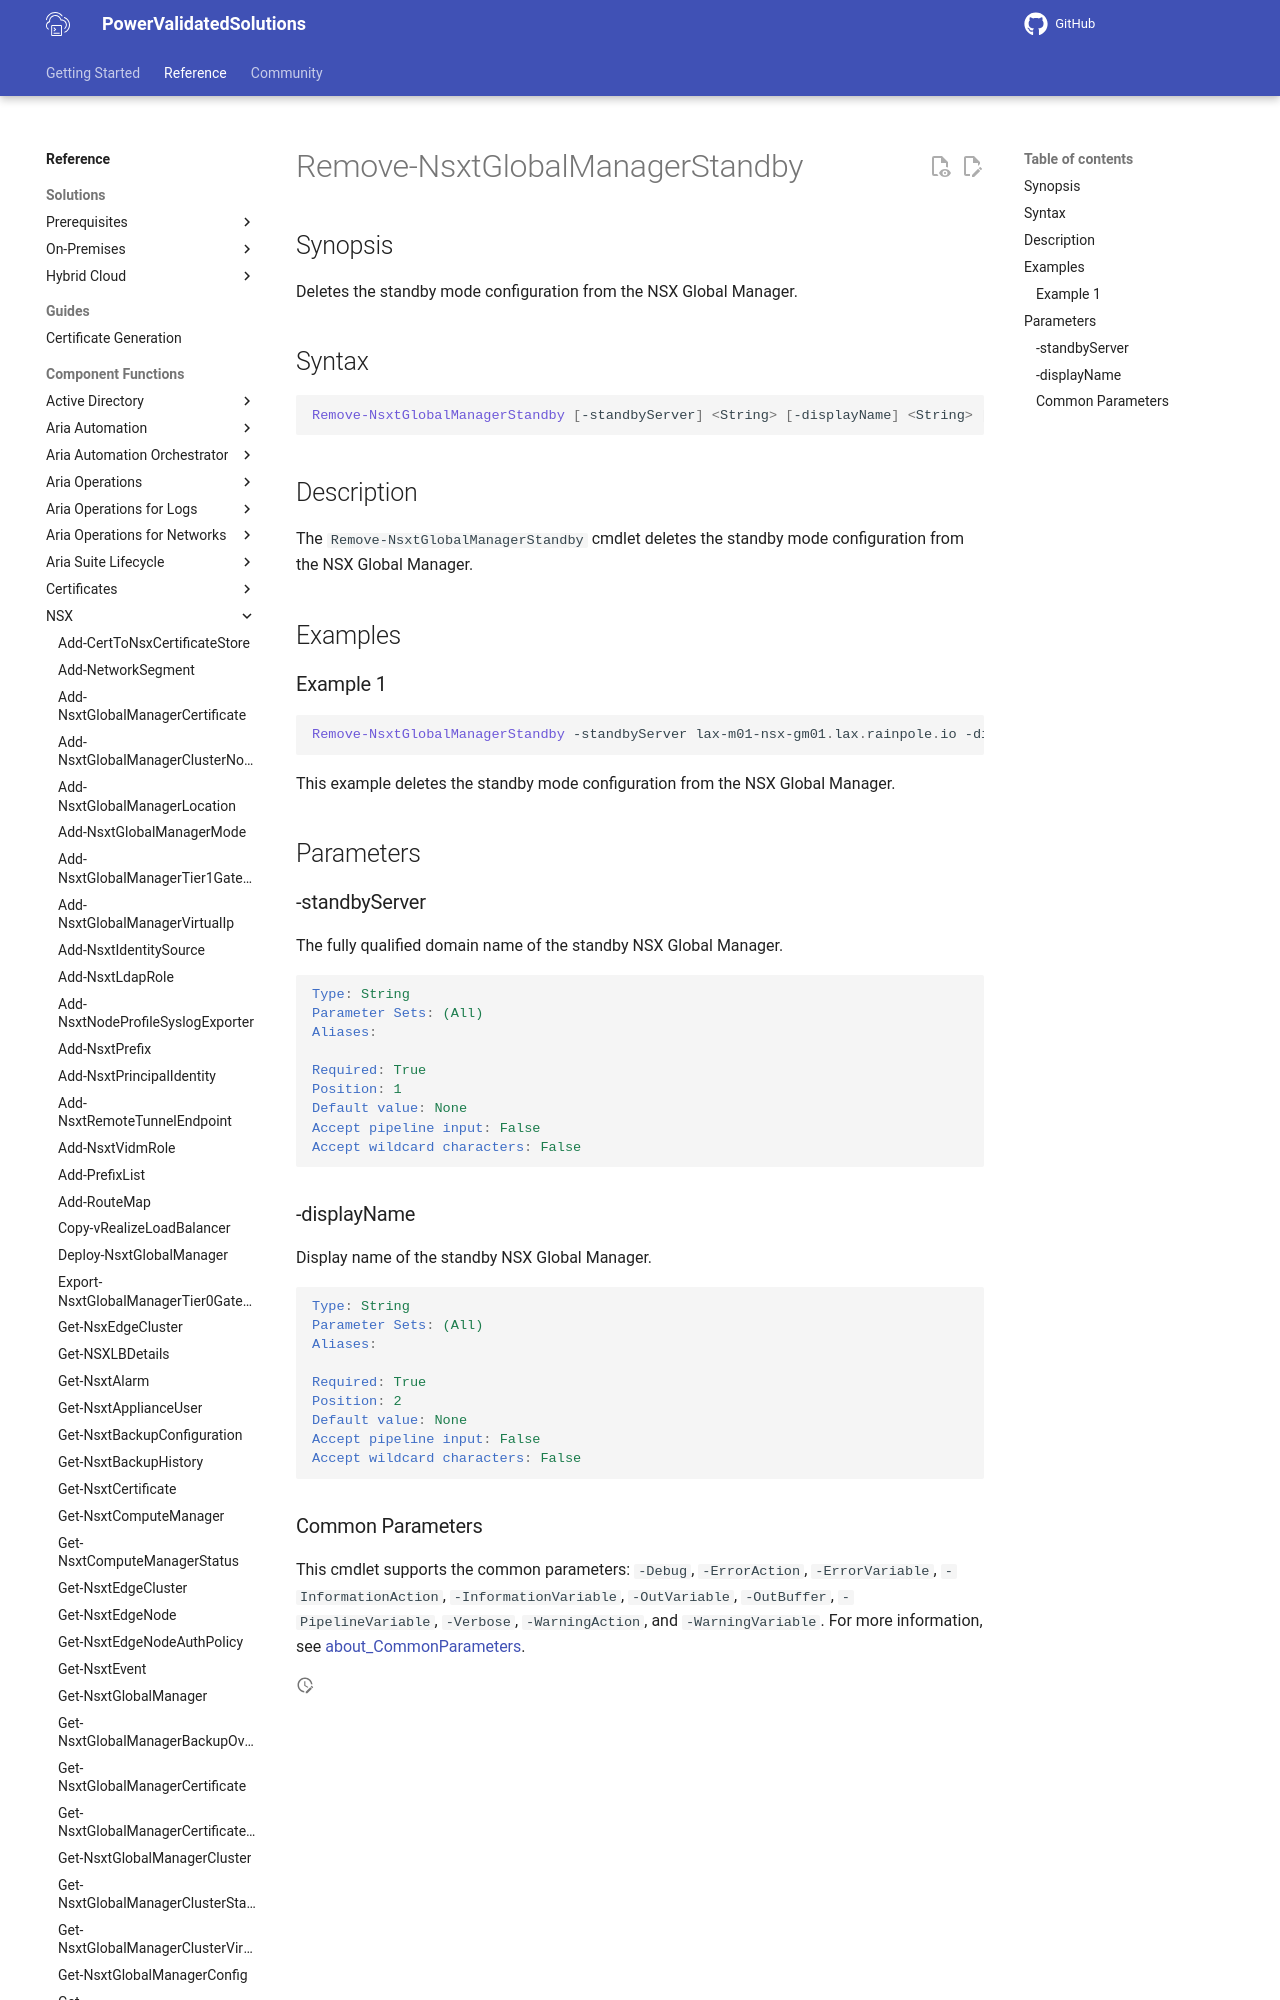

repository: vmware/power-validated-solutions-for-cloud-foundation · page: documentation/functions/nsx/Remove-NsxtGlobalManagerStandby/index.html · generator: mkdocs

# Remove-NsxtGlobalManagerStandby

## Synopsis

Deletes the standby mode configuration from the NSX Global Manager.

## Syntax

```powershell
Remove-NsxtGlobalManagerStandby [-standbyServer] <String> [-displayName] <String> [<CommonParameters>]
```

## Description

The `Remove-NsxtGlobalManagerStandby` cmdlet deletes the standby mode configuration from the NSX Global Manager.

## Examples
